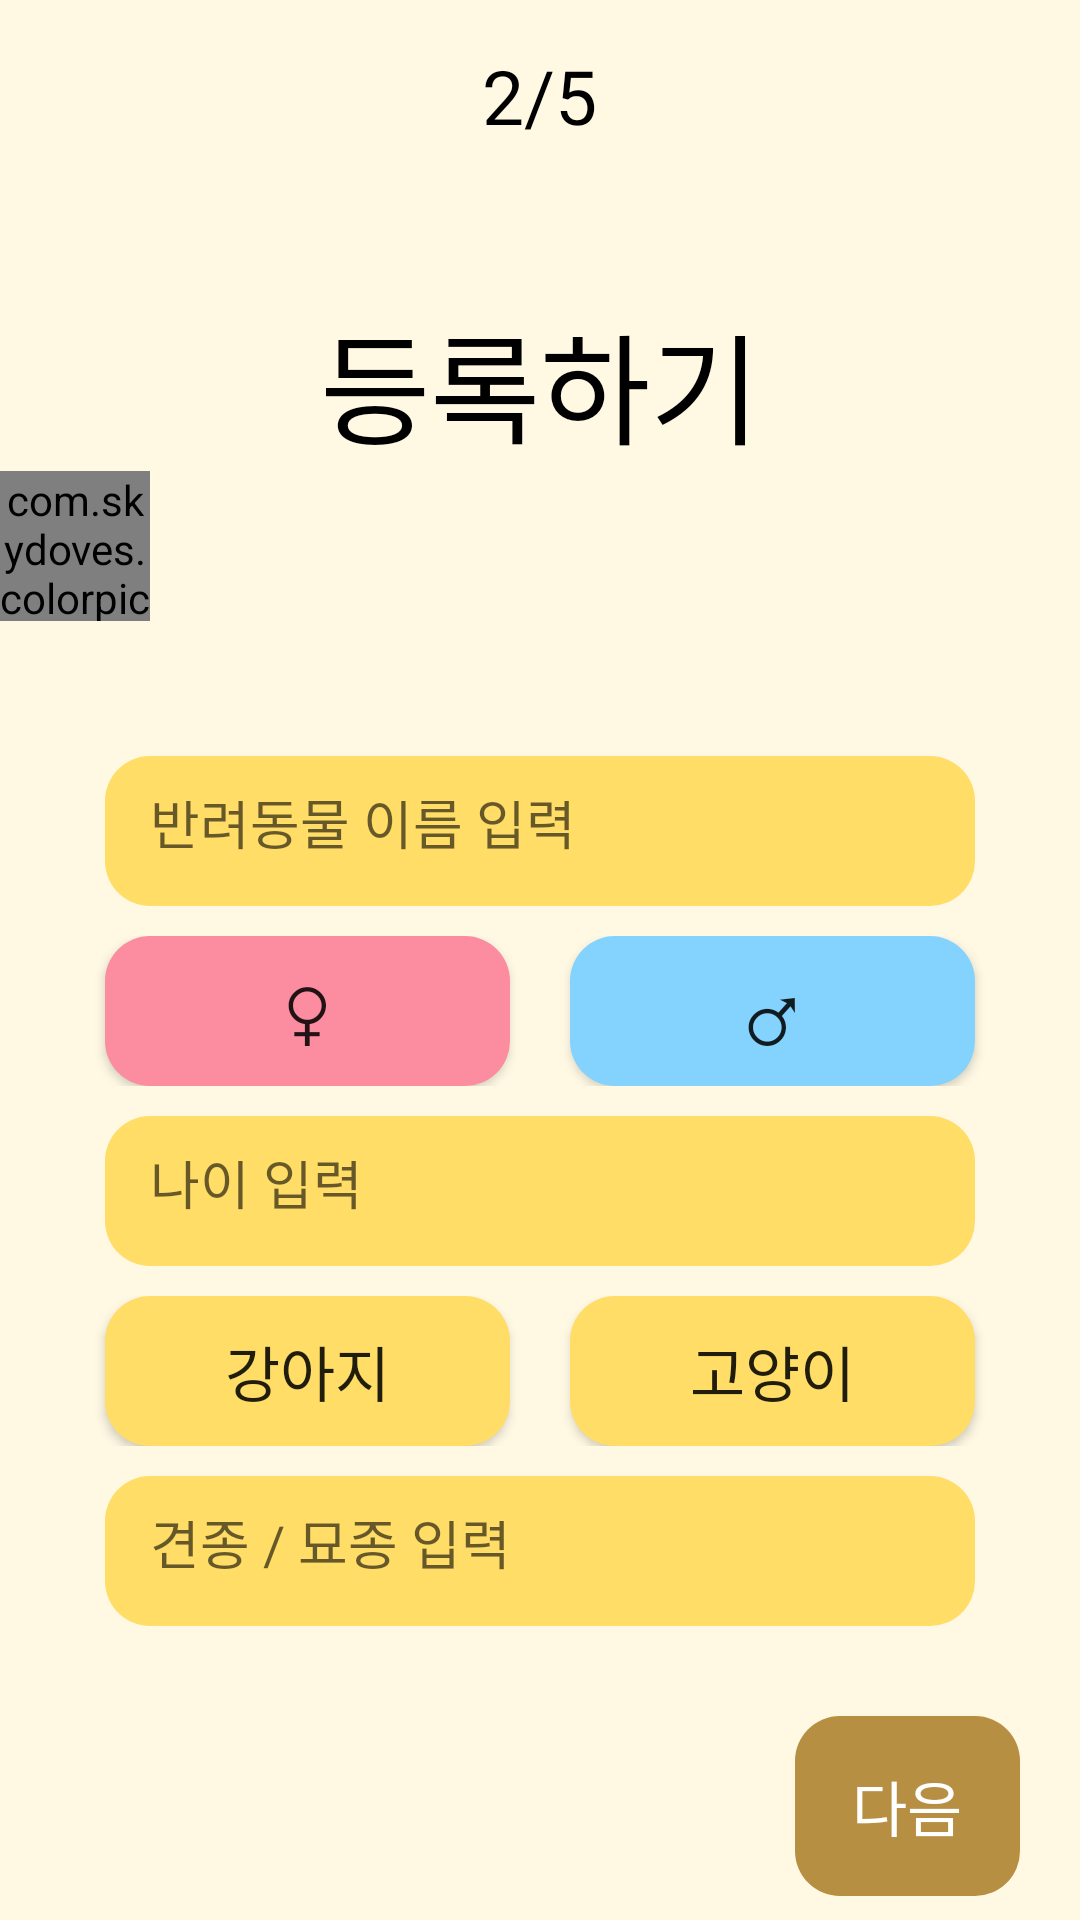

Android layout source for this screen:
<!-- AndroidManifest.xml: application theme Theme.PetInEuphoria -->
<!-- res/layout/activity_find_register2.xml -->
<?xml version="1.0" encoding="utf-8"?>
<LinearLayout
    xmlns:android="http://schemas.android.com/apk/res/android"
    xmlns:app="http://schemas.android.com/apk/res-auto"
    android:id="@+id/register_2_layout"
    android:layout_width="match_parent"
    android:layout_height="match_parent"
    android:orientation="vertical"
    android:background="#FFF9E4">

    <TextView
        android:text="2/5"
        android:layout_marginTop="15dp"
        android:layout_gravity="center"
        android:layout_width="wrap_content"
        android:layout_height="wrap_content"
        android:textColor="@color/black"
        android:textSize="25dp" />

    <TextView
        android:text="등록하기"
        android:layout_marginTop="50dp"
        android:layout_gravity="center"
        android:layout_width="wrap_content"
        android:layout_height="wrap_content"
        android:textColor="@color/black"
        android:textSize="40dp" />

    <com.skydoves.colorpickerview.ColorPickerView
        android:id="@+id/colorPickerView"
        android:layout_width="50dp"
        android:layout_height="50dp" />

    <EditText
        android:id="@+id/animal_name_edit"
        android:layout_width="290dp"
        android:layout_height="50dp"
        android:layout_gravity="center"
        android:layout_marginTop="45dp"
        android:maxLength="15"
        android:padding="15dp"
        android:hint="반려동물 이름 입력"
        android:background="@drawable/exam" />

    <LinearLayout
        android:layout_width="400dp"
        android:layout_height="wrap_content"
        android:layout_gravity="center"
        android:layout_marginTop="10dp"
        android:layout_weight="0"
        android:orientation="horizontal">

        <androidx.appcompat.widget.AppCompatButton
            android:layout_width="135dp"
            android:layout_height="50dp"
            android:layout_marginLeft="55dp"
            android:background="@drawable/girl"
            android:text="♀"
            android:textSize="30dp" />

        <androidx.appcompat.widget.AppCompatButton
            android:layout_width="135dp"
            android:layout_height="50dp"
            android:layout_marginLeft="20dp"
            android:background="@drawable/boy"
            android:text="♂"
            android:textSize="30dp" />

    </LinearLayout>

    <EditText
        android:layout_width="290dp"
        android:layout_height="50dp"
        android:layout_gravity="center"
        android:layout_marginTop="10dp"
        android:padding="15dp"
        android:inputType="number"
        android:maxLength="2"
        android:hint="나이 입력"
        android:background="@drawable/exam" />

    <LinearLayout
        android:layout_width="400dp"
        android:layout_height="wrap_content"
        android:layout_gravity="center"
        android:layout_marginTop="10dp"
        android:layout_weight="0"
        android:orientation="horizontal">

        <androidx.appcompat.widget.AppCompatButton
            android:layout_width="135dp"
            android:layout_height="50dp"
            android:layout_marginLeft="55dp"
            android:background="@drawable/exam"
            android:text="강아지"
            android:textSize="20dp" />

        <androidx.appcompat.widget.AppCompatButton
            android:layout_width="135dp"
            android:layout_height="50dp"
            android:layout_marginLeft="20dp"
            android:background="@drawable/exam"
            android:text="고양이"
            android:textSize="20dp" />

    </LinearLayout>

    <EditText
        android:layout_width="290dp"
        android:layout_height="50dp"
        android:layout_gravity="center"
        android:layout_marginTop="10dp"
        android:padding="15dp"
        android:hint="견종 / 묘종 입력"
        android:background="@drawable/exam" />



    <androidx.appcompat.widget.AppCompatButton
        android:id="@+id/next_button"
        android:layout_marginTop="30dp"
        android:layout_marginRight="20dp"
        android:text="다음"
        android:textSize="20dp"
        android:textColor="@color/white"
        style="?android:attr/borderlessButtonStyle"
        android:background="@drawable/next_button"
        android:layout_width="75dp"
        android:layout_height="60dp"
        android:layout_gravity="end" />

</LinearLayout>
<!-- resources referenced by this layout -->
<resources>
  <!-- drawable boy (drawable) -->
  <?xml version="1.0" encoding="utf-8"?>
  <shape
      xmlns:android="http://schemas.android.com/apk/res/android"
      android:shape="rectangle">
      <solid android:color="#84D3FF" />
      <corners android:radius="15dp"/>
  </shape>
  <!-- drawable exam (drawable) -->
  <?xml version="1.0" encoding="utf-8"?>
  <shape
      xmlns:android="http://schemas.android.com/apk/res/android"
      android:shape="rectangle">
      <solid android:color="#FFDD66" />
      <corners android:radius="15dp"/>
  </shape>
  <!-- drawable girl (drawable) -->
  <?xml version="1.0" encoding="utf-8"?>
  <shape
      xmlns:android="http://schemas.android.com/apk/res/android"
      android:shape="rectangle">
      <solid android:color="#FC8CA0" />
      <corners android:radius="15dp"/>
  
  </shape>
  <!-- drawable next_button (drawable) -->
  <?xml version="1.0" encoding="utf-8"?>
  <shape
      xmlns:android="http://schemas.android.com/apk/res/android"
      android:shape="rectangle">
      <solid android:color="#B78F43" />
      <corners android:radius="15dp"/>
  
  </shape>
  <style name="Theme.PetInEuphoria" parent="Theme.MaterialComponents.DayNight.DarkActionBar">
          
          <item name="colorPrimary">@color/purple_500</item>
          <item name="colorPrimaryVariant">@color/purple_700</item>
          <item name="colorOnPrimary">@color/white</item>
          
          <item name="colorSecondary">@color/teal_200</item>
          <item name="colorSecondaryVariant">@color/teal_700</item>
          <item name="colorOnSecondary">@color/black</item>
          
          <item name="android:statusBarColor" tools:targetApi="l">?attr/colorPrimaryVariant</item>
          
          <item name="android:datePickerStyle">@style/CustomDatePicker</item>
      </style>
  <style name="CustomDatePicker">
          <item name="android:datePickerMode">spinner</item>
      </style>
  <!-- not gathered from this repository: default colours our renderer supplied (Android Studio template values) -->
  <color name="purple_500">#FF6200EE</color>
  <color name="purple_700">#FF3700B3</color>
  <color name="teal_200">#FF03DAC5</color>
  <color name="teal_700">#FF018786</color>
  <color name="black">#FF000000</color>
  <color name="white">#FFFFFFFF</color>
</resources>
